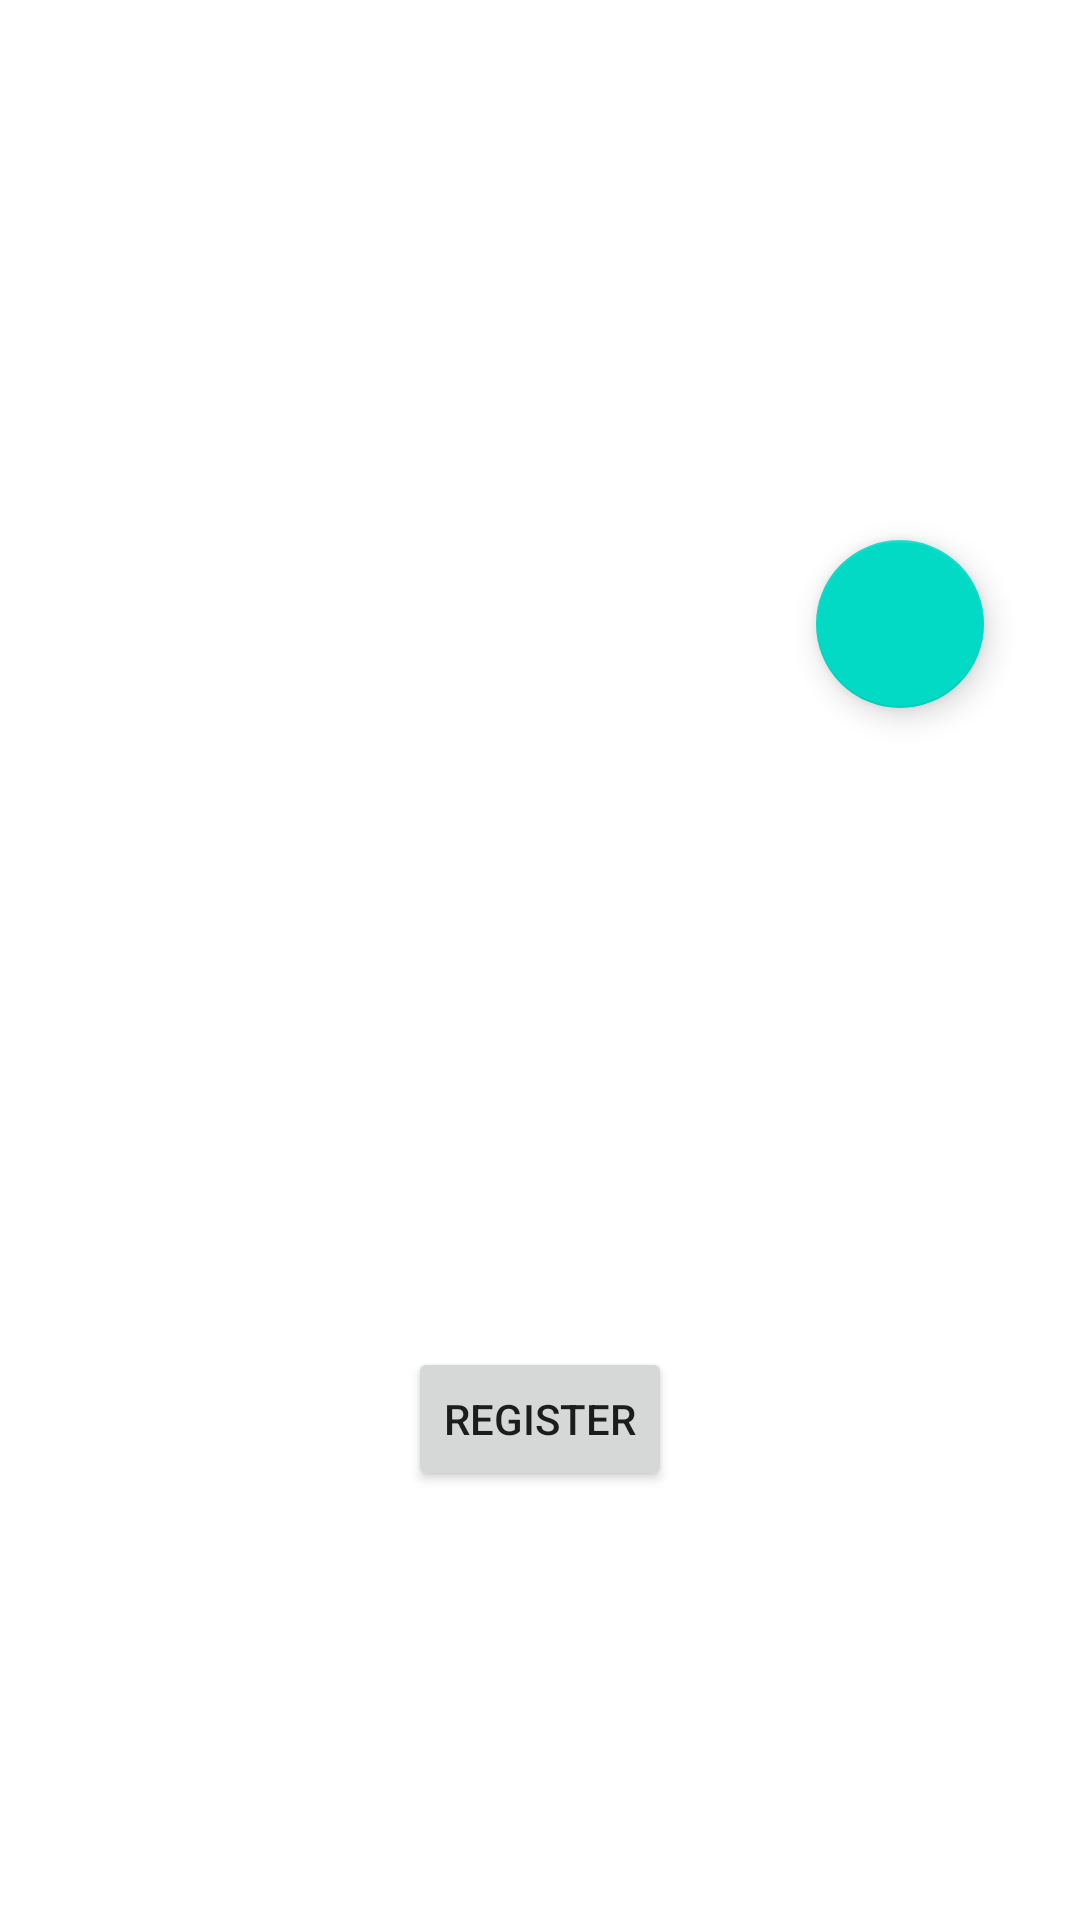

Reconstruct the res/layout file that produces this screen, plus the resources it refers to.
<!-- AndroidManifest.xml: application theme Theme.DicodingApp -->
<!-- res/layout/activity_detail.xml -->
<?xml version="1.0" encoding="utf-8"?>
<ScrollView
    xmlns:app="http://schemas.android.com/apk/res-auto"
    xmlns:tools="http://schemas.android.com/tools"
    android:layout_width="match_parent"
    android:layout_height="match_parent"
    xmlns:android="http://schemas.android.com/apk/res/android">

    <androidx.constraintlayout.widget.ConstraintLayout
        android:layout_width="match_parent"
        android:layout_height="match_parent"
        tools:context=".ui.EventDetailFragment"
        android:layout_margin="8dp"
        tools:ignore="ScrollViewSize">

        <ProgressBar
            android:id="@+id/progressBar"
            android:layout_width="59dp"
            android:layout_height="59dp"
            android:layout_gravity="center"
            app:layout_constraintBottom_toBottomOf="parent"
            app:layout_constraintEnd_toEndOf="parent"
            app:layout_constraintStart_toStartOf="parent"
            app:layout_constraintTop_toTopOf="parent" />

        <ImageView
            android:id="@+id/imgEventBanner"
            android:layout_width="0dp"
            android:layout_height="200dp"
            app:layout_constraintTop_toTopOf="parent"
            app:layout_constraintStart_toStartOf="parent"
            app:layout_constraintEnd_toEndOf="parent"
            android:scaleType="centerCrop"
            android:layout_margin="8dp"
            android:contentDescription="Event Banner Image" />

        <TextView
            android:id="@+id/tvEventName"
            android:layout_width="0dp"
            android:layout_height="wrap_content"
            android:layout_marginTop="36dp"
            android:layout_marginBottom="8dp"
            android:layout_marginStart="8dp"
            android:layout_marginEnd="8dp"
            app:layout_constraintTop_toBottomOf="@id/imgEventBanner"
            app:layout_constraintStart_toStartOf="parent"
            app:layout_constraintEnd_toEndOf="parent"
            android:textSize="20sp"
            android:textStyle="bold"
            android:gravity="center" />

        <TextView
            android:id="@+id/tvEventTime"
            android:layout_width="wrap_content"
            android:layout_height="wrap_content"
            android:layout_margin="8dp"
            android:textSize="14sp"
            app:layout_constraintEnd_toEndOf="parent"
            app:layout_constraintStart_toStartOf="parent"
            app:layout_constraintTop_toBottomOf="@id/tvEventName" />

        <TextView
            android:id="@+id/tvEventCity"
            android:layout_width="wrap_content"
            android:layout_height="wrap_content"
            android:layout_margin="8dp"
            android:textSize="14sp"
            app:layout_constraintEnd_toEndOf="parent"
            app:layout_constraintStart_toStartOf="parent"
            app:layout_constraintTop_toBottomOf="@id/tvEventTime" />

        <TextView
            android:id="@+id/tvEventOwner"
            android:layout_width="wrap_content"
            android:layout_height="wrap_content"
            android:layout_margin="8dp"
            android:textSize="14sp"
            app:layout_constraintEnd_toEndOf="parent"
            app:layout_constraintStart_toStartOf="parent"
            app:layout_constraintTop_toBottomOf="@id/tvEventCity" />

        <TextView
            android:id="@+id/tvEventQuota"
            android:layout_width="wrap_content"
            android:layout_height="wrap_content"
            android:layout_margin="8dp"
            android:textSize="14sp"
            app:layout_constraintEnd_toEndOf="parent"
            app:layout_constraintStart_toStartOf="parent"
            app:layout_constraintTop_toBottomOf="@id/tvEventOwner" />

        <TextView
            android:id="@+id/tvEventCategory"
            android:layout_width="wrap_content"
            android:layout_height="wrap_content"
            android:layout_margin="8dp"
            android:textSize="14sp"
            app:layout_constraintEnd_toEndOf="parent"
            app:layout_constraintStart_toStartOf="parent"
            app:layout_constraintTop_toBottomOf="@id/tvEventQuota" />

        <TextView
            android:id="@+id/tvEventDescription"
            android:layout_width="0dp"
            android:layout_height="match_parent"
            app:layout_constraintTop_toBottomOf="@id/tvEventCategory"
            app:layout_constraintStart_toStartOf="parent"
            app:layout_constraintEnd_toEndOf="parent"
            android:layout_margin="8dp"/>

        <Button
            android:id="@+id/buttonRegister"
            android:layout_width="wrap_content"
            android:layout_height="wrap_content"
            android:layout_marginTop="8dp"
            android:layout_marginBottom="36dp"
            android:text="Register"
            app:layout_constraintBottom_toBottomOf="parent"
            app:layout_constraintEnd_toEndOf="parent"
            app:layout_constraintStart_toStartOf="parent"
            app:layout_constraintTop_toBottomOf="@id/tvEventDescription" />

        <com.google.android.material.floatingactionbutton.FloatingActionButton
            android:id="@+id/buttonAddToFavorite"
            android:layout_width="wrap_content"
            android:layout_height="wrap_content"
            android:layout_alignParentEnd="true"
            android:layout_alignParentBottom="true"
            android:layout_margin="16dp"
            android:contentDescription="@string/favorite"
            android:src="@drawable/baseline_favorite_border_24"
            app:layout_constraintBottom_toTopOf="@id/tvEventName"
            app:layout_constraintTop_toBottomOf="@id/imgEventBanner"
            app:layout_constraintEnd_toEndOf="@id/imgEventBanner"
            app:layout_constraintVertical_bias="1.0"
            tools:ignore="MissingConstraints"
            tools:layout_editor_absoluteX="323dp" />


    </androidx.constraintlayout.widget.ConstraintLayout>
</ScrollView>
<!-- resources referenced by this layout -->
<resources>
  <string name="favorite" />
  <style name="Theme.DicodingApp" parent="Theme.MaterialComponents.DayNight.DarkActionBar">
          
          <item name="colorPrimary">@color/purple_500</item>
          <item name="colorPrimaryVariant">@color/purple_700</item>
          <item name="colorOnPrimary">@color/white</item>
          
          <item name="colorSecondary">@color/teal_200</item>
          <item name="colorSecondaryVariant">@color/teal_700</item>
          <item name="colorOnSecondary">@color/black</item>
          
          <item name="android:statusBarColor">?attr/colorPrimaryVariant</item>
          
      </style>
  <!-- not gathered from this repository: default colours our renderer supplied (Android Studio template values) -->
  <color name="purple_500">#FF6200EE</color>
  <color name="purple_700">#FF3700B3</color>
  <color name="teal_200">#FF03DAC5</color>
  <color name="teal_700">#FF018786</color>
  <color name="black">#FF000000</color>
  <color name="white">#FFFFFFFF</color>
</resources>
